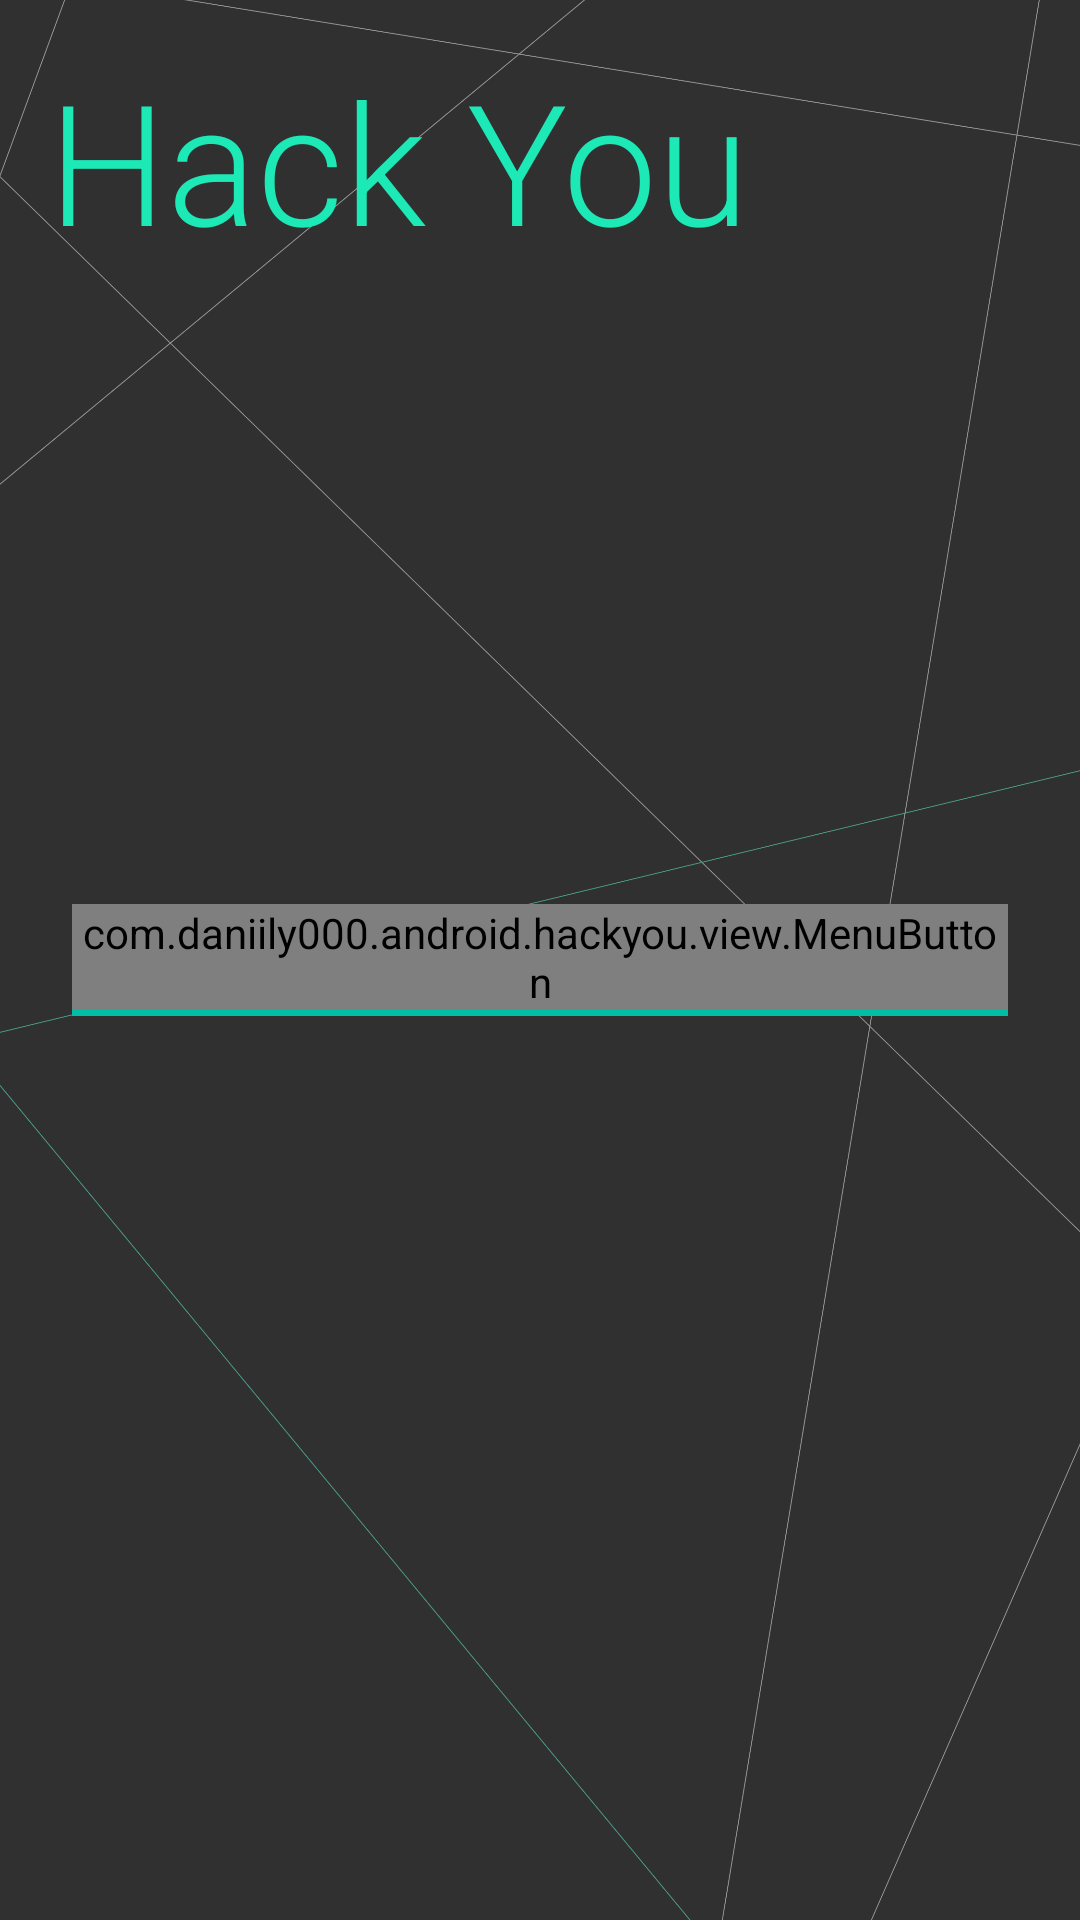

Write the Android layout XML for this screen, with the resource values it uses.
<!-- AndroidManifest.xml: application theme AppTheme -->
<!-- res/layout/activity_menu.xml -->
<?xml version="1.0" encoding="utf-8"?>
<android.support.constraint.ConstraintLayout xmlns:android="http://schemas.android.com/apk/res/android"
    xmlns:app="http://schemas.android.com/apk/res-auto"
    xmlns:tools="http://schemas.android.com/tools"
    android:layout_width="match_parent"
    android:layout_height="match_parent"
    tools:context="com.example.android.hackyou.MenuActivity">

    <ImageView
        android:id="@+id/background_image_view"
        android:layout_width="match_parent"
        android:layout_height="match_parent"
        android:alpha="0.5"
        android:scaleType="centerCrop"
        android:src="@mipmap/menu_background" />

    <TextView
        android:layout_width="match_parent"
        android:layout_height="wrap_content"
        android:fontFamily="sans-serif-light"
        android:padding="16dp"
        android:text="@string/app_name"
        android:textColor="@color/colorAccent"
        android:textSize="56sp"
        app:layout_constraintLeft_toLeftOf="parent"
        app:layout_constraintRight_toRightOf="parent"
        app:layout_constraintTop_toTopOf="parent" />

    
    <LinearLayout
        android:layout_width="match_parent"
        android:layout_height="wrap_content"
        android:orientation="vertical"
        android:padding="24dp"
        app:layout_constraintBottom_toBottomOf="parent"
        app:layout_constraintLeft_toLeftOf="parent"
        app:layout_constraintRight_toRightOf="parent"
        app:layout_constraintTop_toTopOf="parent">

        <com.example.android.hackyou.view.MenuButton
            android:id="@+id/play_button"
            style="@style/MenuButtonStyle"
            android:text="Play" />

        <View
            android:layout_width="match_parent"
            android:layout_height="2dp"
            android:background="@color/colorAccentDark" />

        

    </LinearLayout>

</android.support.constraint.ConstraintLayout>
<!-- resources referenced by this layout -->
<resources>
  <color name="colorAccent">#1DE9B6</color>
  <color name="colorAccentDark">#00BFA5</color>
  <!-- mipmap menu_background: png bitmap (mipmap-xxxhdpi, 299010 bytes) -->
  <string name="app_name">Hack You</string>
  <style name="MenuButtonStyle">
          <item name="android:layout_height">wrap_content</item>
          <item name="android:layout_width">match_parent</item>
          <item name="android:gravity">start</item>
          <item name="android:textSize">32sp</item>
          <item name="android:textStyle">bold</item>
          <item name="android:textColor">@color/colorAccentDark</item>
          <item name="android:textAllCaps">true</item>
          <item name="android:fontFamily">sans-serif-condensed</item>
          <item name="android:background">@android:color/transparent</item>
          <item name="highlightingColor">@android:color/white</item>
      </style>
  <style name="AppTheme" parent="Theme.AppCompat.NoActionBar">
          
          <item name="colorPrimary">@color/colorPrimary</item>
          <item name="colorPrimaryDark">@color/colorPrimaryDark</item>
          <item name="colorAccent">@color/colorAccent</item>
      </style>
  <color name="colorPrimary">#212121</color>
  <color name="colorPrimaryDark">#000000</color>
</resources>
